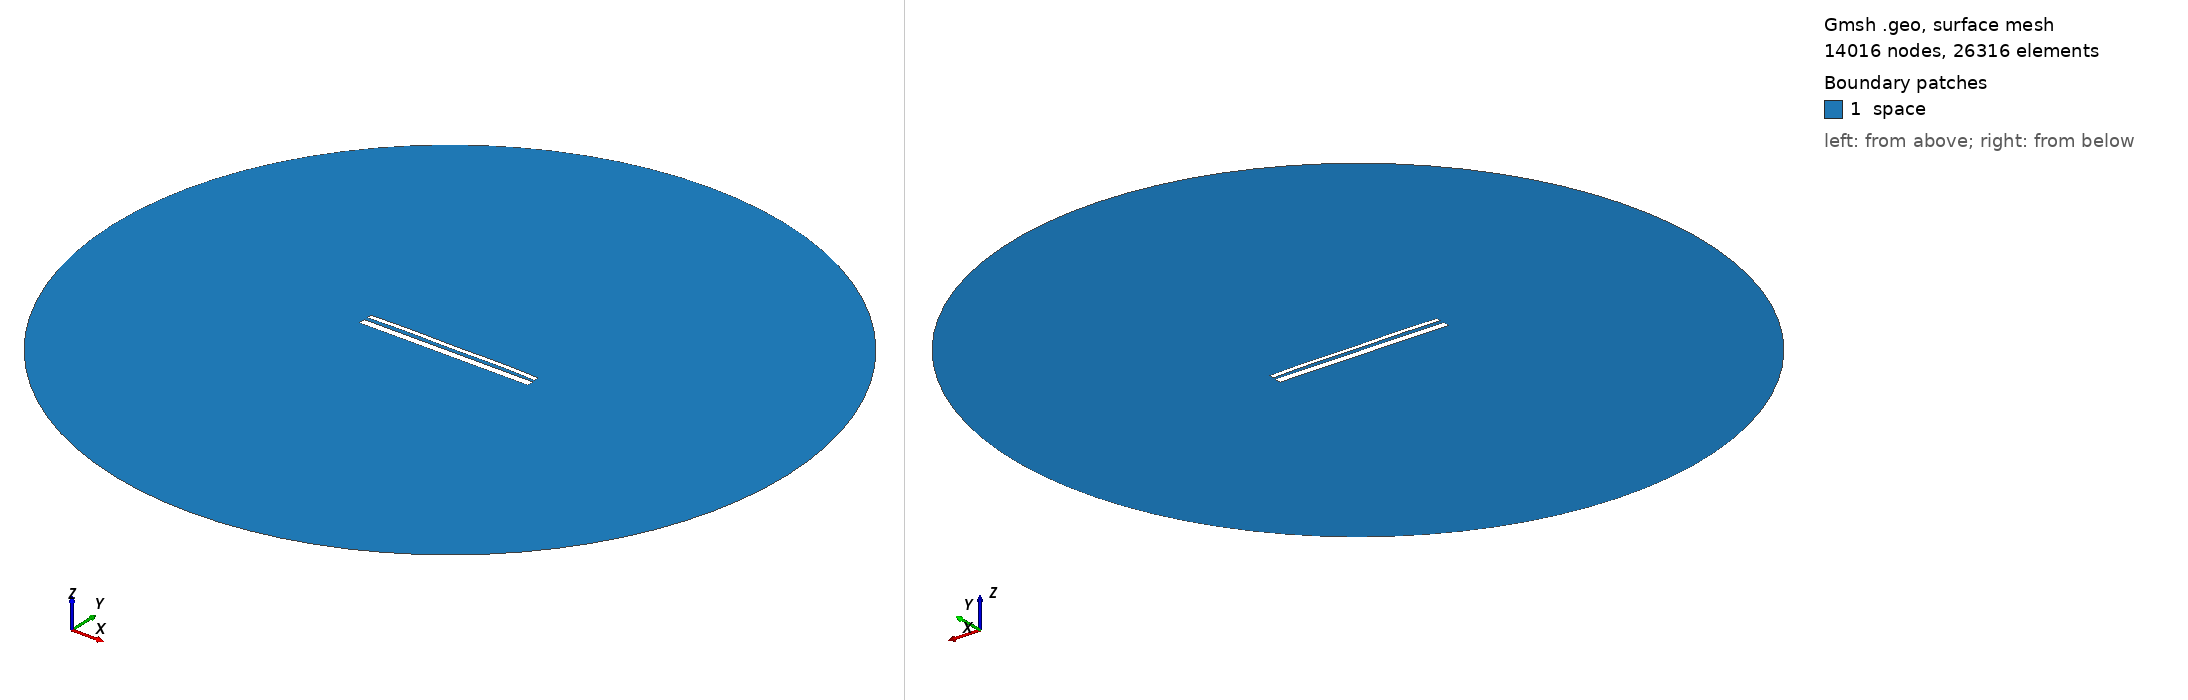

Gmsh geometry script, surface-meshed: 14016 nodes, 26316 surface elements. Boundary patches (legend numbers): 1 space. Left view from above one corner, right view from below the opposite corner. Legend entries are the model's physical surfaces. The drawing asked Gmsh for element sizes between 1% and 20% of the model's largest extent; the script's own settings can give other sizes.

=== 13365.geo (drawn) ===
//---------------------------------------
// Geometry kernel
//---------------------------------------

SetFactory("OpenCASCADE");



//---------------------------------------
// Parameters of the geometry
//---------------------------------------

// Overetch of the upper plate
overetch = 0.5;

// Distance between the plates
distance = 1.75;

// Discretization over the x axis (for the deformation)
nx = 50; 

// Length of the plate
L = 100 - overetch; 

// Number of modes
n = 4; 

// 1st mode coefficient
coeff(1) = -0.075;
beta(1) = 0.596864 * 3.1415926535 / L;

// 2nd mode coefficient
coeff(2) = 0.15;
beta(2) = 1.49418 * 3.1415926535 / L;

// 3rd mode coefficient
coeff(3) = 0.0;
beta(3) = 2.50025 * 3.1415926535 / L;

// 4th mode coefficient
coeff(4) = 0.15;
beta(4) = 3.49999 * 3.1415926535 / L;



//---------------------------------------
// Upper plate (deformed rectangle)
//---------------------------------------

// Coordiantes of the upper plate
xmin = -50;
xmax = 50 - overetch;

// Height of the upper plate
yheight = 4 - 2 * overetch;

// Indexes of the points
UpperID[] = {};
LowerID[] = {};
LeftID[] = {};
RightID[] = {};

// Point index
p = 1;

// Horizontal edges
For i In {1:nx}
    x = xmin + (i-1)*(xmax - xmin)/(nx-1);

    y_bottom = distance / 2 + overetch;
    For j In {1:n}
        C = (Cosh(beta(j)*L) + Cos(beta(j)*L)) / (Sinh(beta(j)*L) + Sin(beta(j)*L));
        y_bottom  = y_bottom + coeff(j) * (Cosh(beta(j)*(x+50)) - Cos(beta(j)*(x+50)) - C * (Sinh(beta(j)*(x+50)) - Sin(beta(j)*(x+50))));
    EndFor

    y_top = y_bottom + yheight;

    Point(p) = {x, y_top, 0, 1.0};
    UpperID[i] = p;
    p = p + 1;

    Point(p) = {x, y_bottom, 0, 1.0};
    LowerID[i] = p;
    p = p + 1;
EndFor

// Create point lists
UpperPts[] = {}; LowerPts[] = {};
For i In {1:nx}
  UpperPts[] += {UpperID[i]};
  LowerPts[] += {LowerID[i]};
EndFor

// Build splines
Spline(1) = {UpperPts[]};
Spline(2) = {LowerPts[]};
Line(3) = {LowerPts[nx-1], UpperPts[nx-1]};
Line(4) = {LowerPts[0], UpperPts[0]};

// Build the plane surface
Curve Loop(1) = {2, 3, -1, -4};
Plane Surface(1) = {1};



//---------------------------------------
// Lower plate (rectangle)
//---------------------------------------

// Vertices
Point(1001) = {-50, -1, 0, 1.0};
Point(1002) = { 50, -1, 0, 1.0};
Point(1003) = { 50,  -5, 0, 1.0};
Point(1004) = {-50,  -5, 0, 1.0};

// Edges
Line(5) = {1001, 1002};
Line(6) = {1002, 1003};
Line(7) = {1003, 1004};
Line(8) = {1004, 1001};

// Plane surface
Line Loop(2) = {5, 6, 7, 8};
Plane Surface(2) = {2}; 



//---------------------------------------
// Outer (fictious) boundary
//---------------------------------------

// Points
Point(1005) = {0, 0, 0};       // Center
Point(1006) = {200, 0, 0};     // Start point
Point(1007) = {0, 200, 0};     // 90 degrees
Point(1008) = {-200, 0, 0};    // 180 degrees
Point(1009) = {0, -200, 0};    // 270 degrees

// Circle arcs (each needs start, center, end)
Circle(9) = {1006, 1005, 1007};
Circle(10) = {1007, 1005, 1008};
Circle(11) = {1008, 1005, 1009};
Circle(12) = {1009, 1005, 1006};

// Plane surface for the entire domain
Curve Loop(3) = {9, 10, 11, 12};
Surface(3) = {3};

// Subtract the plates from the whole domain to obtain the actual domain where we want to solve the equations
BooleanDifference{ Surface{3}; Delete; }{ Surface{1}; Surface{2}; Delete; }




//---------------------------------------
// Transfinite Lines/Curves
//---------------------------------------

// Set the number of points on the boundaries
r = 7;

// Plates
Transfinite Curve {1, 2} = 50*r Using Progression 1;
Transfinite Curve {3, 4} = 2*r Using Progression 1;
Transfinite Line {5, 7} = 50*r Using Progression 1;
Transfinite Line {6, 8} = 2*r Using Progression 1;

// Outer boundary
Transfinite Line {9, 10, 11, 12} = 20 Using Progression 1;



//---------------------------------------
// Physical groups
//---------------------------------------                

// Physical curves (boundaries)
Physical Line("force_segment", 10) = {2};
Physical Line("upper_plate", 11) = {1, 3, 4};
Physical Line("lower_plate", 12) = {5, 6, 7, 8};
Physical Line("boundary", 20) = {9, 10, 11, 12};

// Physical Surfaces
Physical Surface("space", 30) = {3};



//---------------------------------------
// 6. Generate the Mesh
//---------------------------------------

// 2D mesh generation
Mesh 2;
